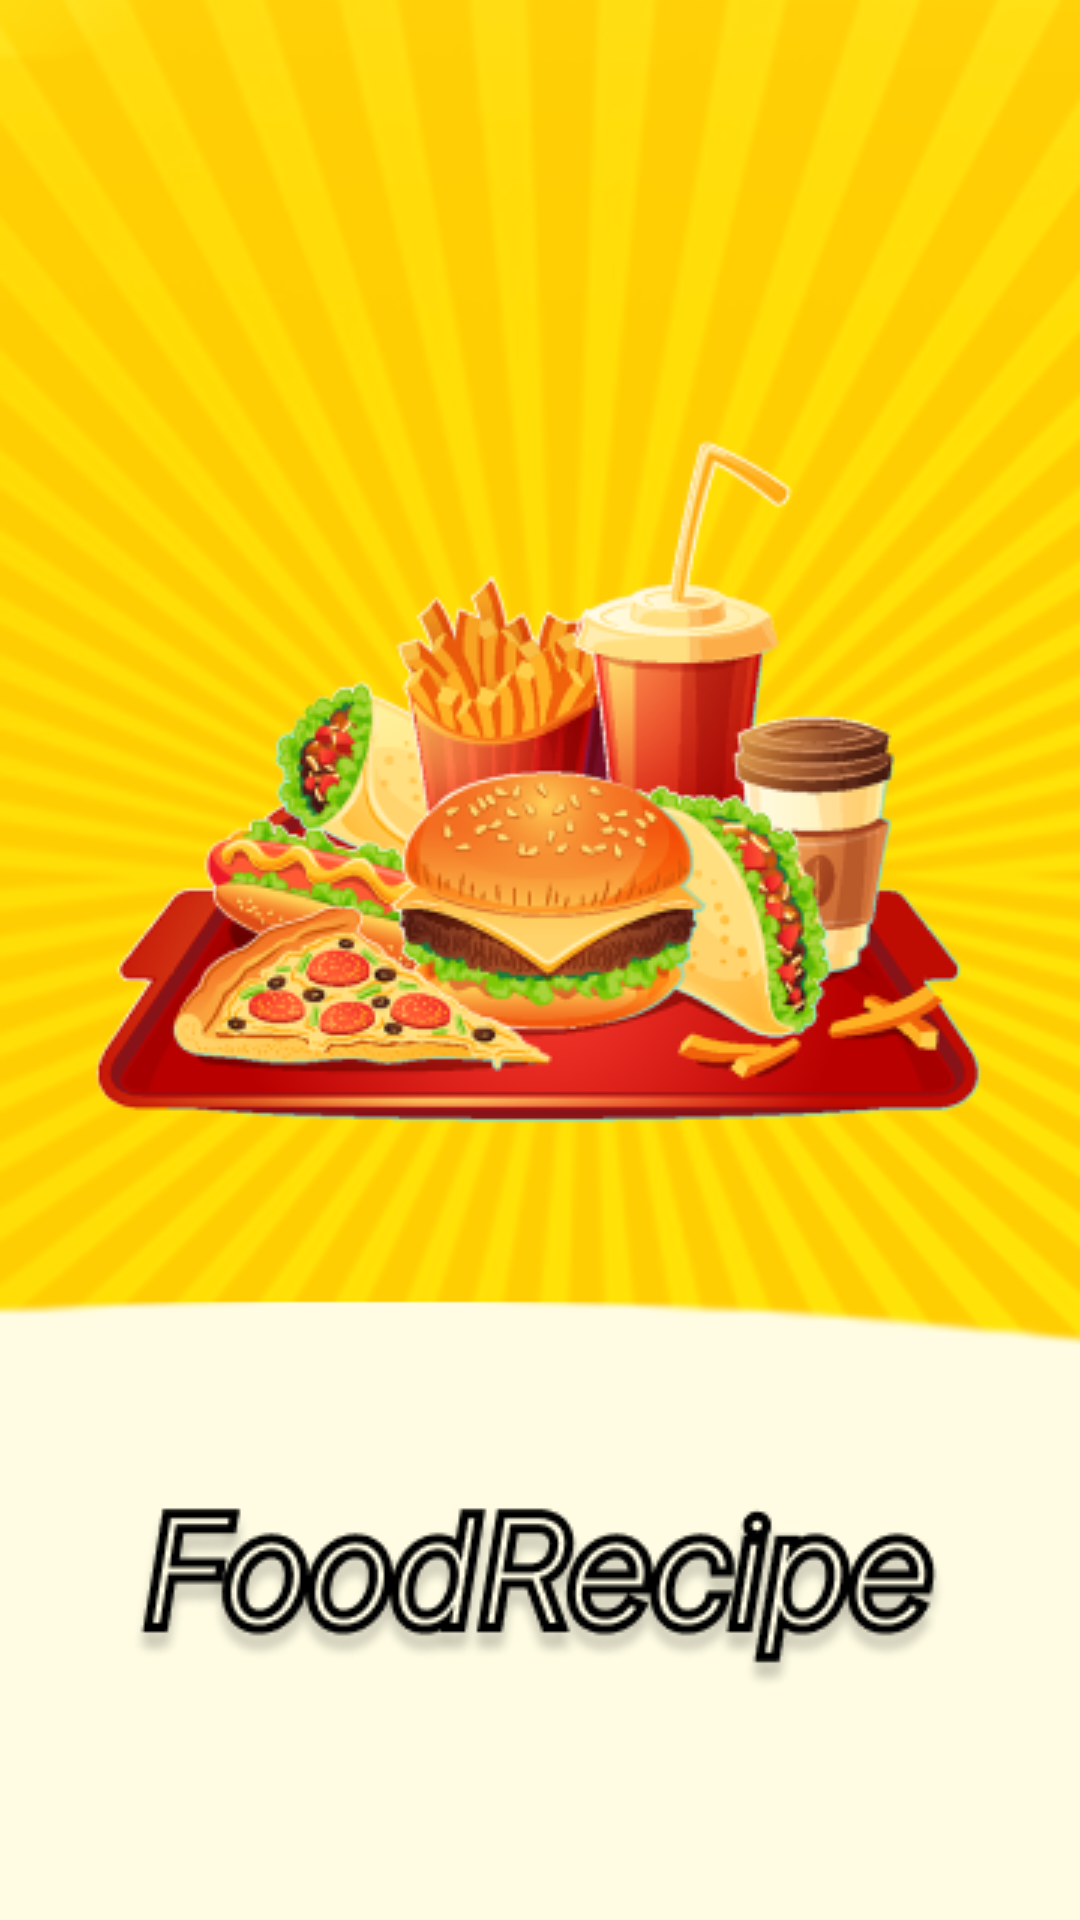

Write the Android layout XML for this screen, with the resource values it uses.
<!-- AndroidManifest.xml: application theme Theme.Spoonacular -->
<!-- res/layout/splashscreen.xml -->
<?xml version="1.0" encoding="utf-8"?>
<RelativeLayout xmlns:android="http://schemas.android.com/apk/res/android"
    xmlns:app="http://schemas.android.com/apk/res-auto"
    xmlns:tools="http://schemas.android.com/tools"
    android:layout_width="match_parent"
    android:layout_height="match_parent"
    tools:context=".SplashScreen">

    <ImageView
        android:layout_width="match_parent"
        android:layout_height="match_parent"
        android:adjustViewBounds="true"
        android:src="@drawable/splashscreen"></ImageView>

</RelativeLayout>
<!-- resources referenced by this layout -->
<resources>
  <!-- drawable splashscreen: png bitmap (drawable-v24, 155633 bytes) -->
  <style name="Theme.Spoonacular" parent="Theme.MaterialComponents.DayNight.NoActionBar">
          
          <item name="colorPrimary">@color/purple_500</item>
          <item name="colorPrimaryVariant">@color/purple_700</item>
          <item name="colorOnPrimary">@color/white</item>
          
          <item name="colorSecondary">@color/teal_200</item>
          <item name="colorSecondaryVariant">@color/teal_700</item>
          <item name="colorOnSecondary">@color/black</item>
          
          <item name="android:statusBarColor" tools:targetApi="l">?attr/colorPrimaryVariant</item>
          
      </style>
  <!-- not gathered from this repository: default colours our renderer supplied (Android Studio template values) -->
  <color name="purple_500">#FF6200EE</color>
  <color name="purple_700">#FF3700B3</color>
  <color name="teal_200">#FF03DAC5</color>
  <color name="teal_700">#FF018786</color>
  <color name="black">#FF000000</color>
  <color name="white">#FFFFFFFF</color>
</resources>
